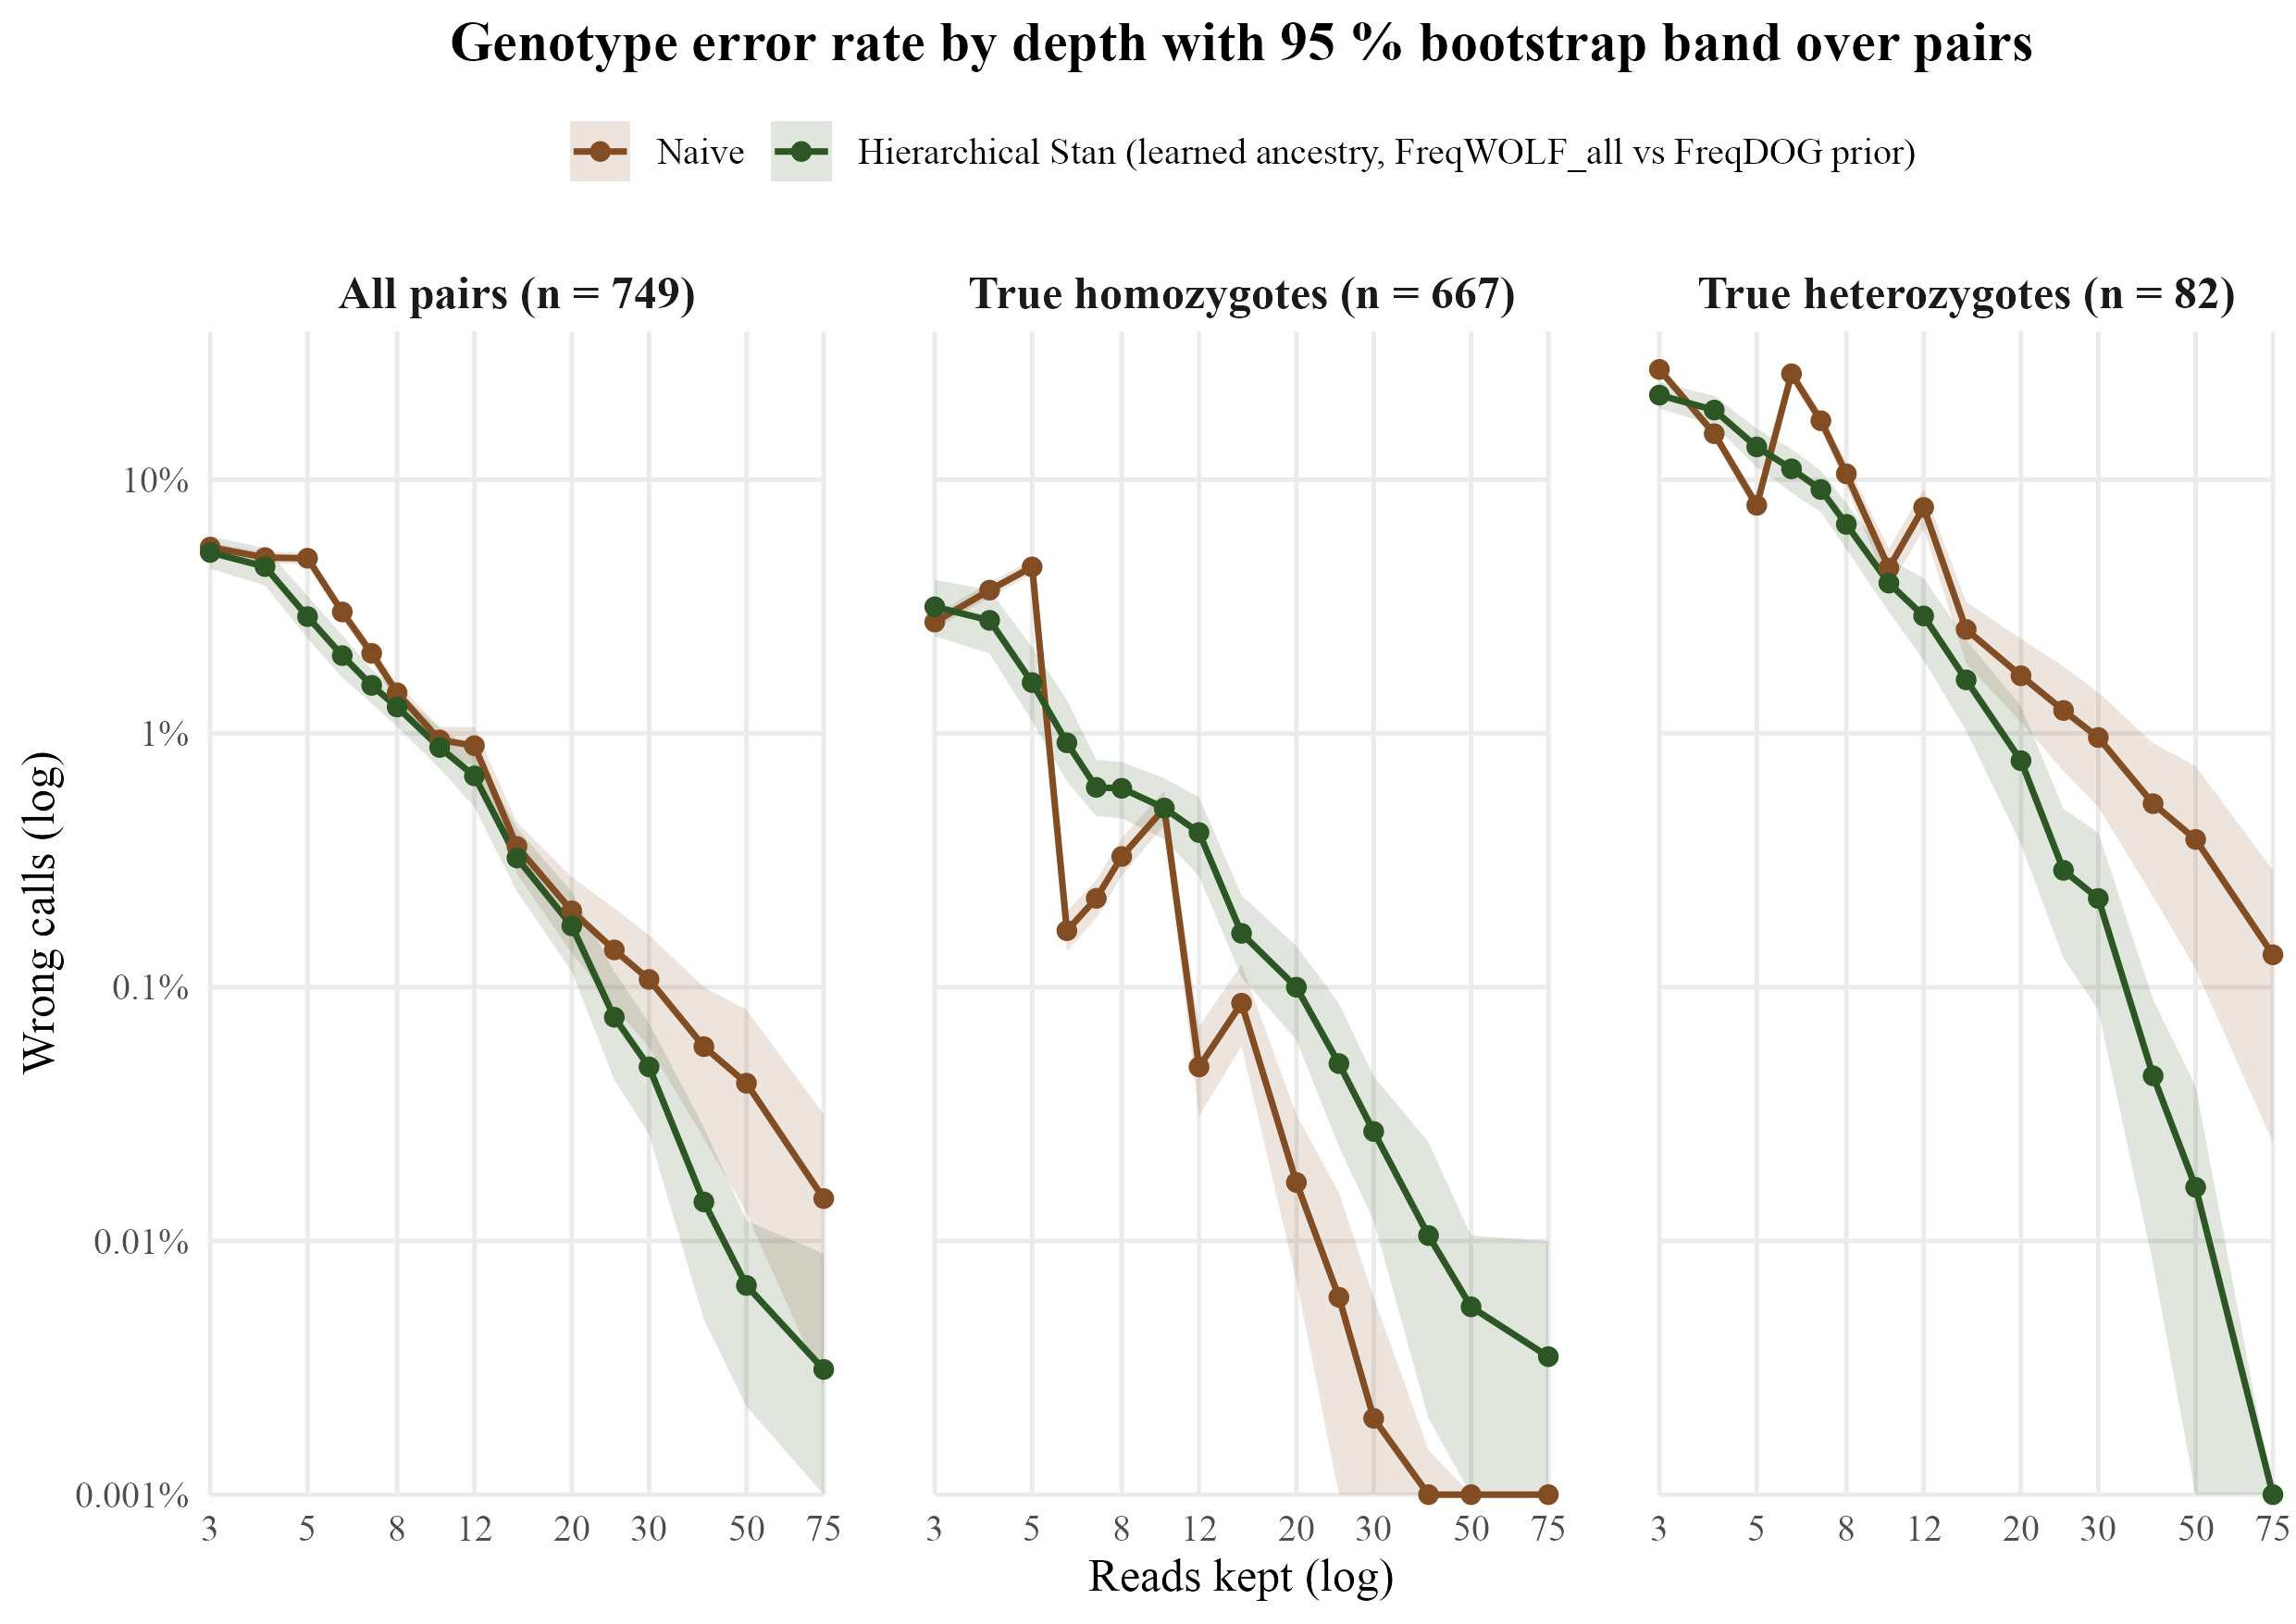

Data behind this chart, as committed beside it:
group	depth	Naive	Hierarchical Stan	naive_no_calls	n_calls	n_pairs	difference	naive_low	naive_high	stan_low	stan_high	difference_low	difference_high
All pairs	3	0.05423	0.05167	0	224700	749	0.002559	0.05229	0.0563	0.04468	0.05984	-0.005286	0.009275
All pairs	4	0.04931	0.04543	0	224700	749	0.003872	0.04693	0.05178	0.03829	0.05382	-0.004447	0.01078
All pairs	5	0.04901	0.02886	0	224700	749	0.02016	0.04622	0.05185	0.02369	0.03481	0.01383	0.02514
All pairs	6	0.0301	0.02026	0	224700	749	0.009844	0.02846	0.03167	0.01661	0.02439	0.005883	0.01306
All pairs	7	0.02068	0.01547	0	224700	749	0.005216	0.01918	0.0221	0.01312	0.01787	0.003324	0.007045
All pairs	8	0.01446	0.01271	0	224700	749	0.001749	0.01318	0.01579	0.01064	0.01483	1.3317757009345785e-4	0.003338
All pairs	10	0.009421	0.008803	0	224700	749	6.186025812194053e-4	0.008308	0.01061	0.007281	0.01046	-7.928348909657324e-4	0.001927
All pairs	12	0.008945	0.0068	0	224700	749	0.002145	0.007427	0.01057	0.005121	0.008669	3.9163328882955116e-4	0.00365
All pairs	15	0.003583	0.003231	0	224700	749	3.515798842901644e-4	0.002795	0.004468	0.002381	0.004228	-2.625723186470844e-4	9.168891855807741e-4
All pairs	20	0.001998	0.001745	0	224700	749	2.536715620827768e-4	0.001366	0.002715	0.001153	0.002372	-2.7147307521139304e-4	7.700267022696931e-4
All pairs	25	0.001402	7.610146862483311e-4	0	224700	749	6.408544726301734e-4	8.36559857587895e-4	0.002048	4.3168669336893635e-4	0.001153	1.5576323987538947e-4	0.001184
All pairs	30	0.001073	4.8509123275478414e-4	0	224700	749	5.874499332443257e-4	5.785491766800178e-4	0.001602	2.62572318647085e-4	7.210725411659991e-4	2.1795727636849137e-4	0.001006
All pairs	40	5.829995549621718e-4	1.4241210502892747e-4	0	224700	749	4.405874499332443e-4	2.5344904316866937e-4	0.001002	4.8954161103693814e-5	2.8037383177570094e-4	1.2016021361815755e-4	8.456831330663105e-4
All pairs	50	4.183355585224744e-4	6.675567423230975e-5	0	224700	749	3.5157988429016467e-4	1.2906097018246552e-4	8.145304850912327e-4	2.2251891410769917e-5	1.2016021361815755e-4	8.010680907877171e-5	7.34423676012461e-4
All pairs	75	1.4686248331108144e-4	3.115264797507788e-5	0	224700	749	1.1570983533600356e-4	2.67022696929239e-5	3.159768580329328e-4	0	8.900756564307967e-5	-2.2251891410769913e-5	2.848242100578549e-4
True heterozygotes	3	0.272	0.2154	0	24600	82	0.05659	0.2622	0.282	0.1909	0.242	0.03276	0.08016
True heterozygotes	4	0.1518	0.1881	0	24600	82	-0.0363	0.1433	0.1604	0.1637	0.214	-0.06016	-0.01423
True heterozygotes	5	0.07923	0.1346	0	24600	82	-0.05537	0.0724	0.08598	0.1119	0.1589	-0.0781	-0.03467
True heterozygotes	6	0.2614	0.1103	0	24600	82	0.1511	0.2466	0.2755	0.08894	0.1322	0.1338	0.1693
True heterozygotes	7	0.1707	0.09142	0	24600	82	0.07927	0.158	0.1839	0.07439	0.1084	0.06748	0.09203
True heterozygotes	8	0.1054	0.06667	0	24600	82	0.03878	0.09419	0.1169	0.05321	0.08085	0.0313	0.0474
True heterozygotes	10	0.04484	0.03911	0	24600	82	0.005732	0.03707	0.05346	0.03008	0.04854	-2.4390243902439046e-4	0.01199
True heterozygotes	12	0.07776	0.02902	0	24600	82	0.04874	0.06398	0.09205	0.01943	0.04098	0.04045	0.05866
True heterozygotes	15	0.02569	0.01626	0	24600	82	0.009431	0.01886	0.03305	0.01024	0.02334	0.006626	0.01285
True heterozygotes	20	0.01687	0.007805	0	24600	82	0.009065	0.01106	0.02358	0.003658	0.01281	0.005691	0.01301
True heterozygotes	25	0.01232	0.002886	0	24600	82	0.009431	0.007112	0.01837	0.0013	0.005041	0.005568	0.01386
True heterozygotes	30	0.009634	0.002236	0	24600	82	0.007398	0.005121	0.01451	8.130081300813008e-4	0.004066	0.004226	0.01077
True heterozygotes	40	0.005285	4.4715447154471545e-4	0	24600	82	0.004837	0.002273	0.009148	8.130081300813008e-5	8.943089430894309e-4	0.002072	0.008498
True heterozygotes	50	0.003821	1.6260162601626016e-4	0	24600	82	0.003659	0.001179	0.00744	0	4.065040650406504e-4	0.001138	0.007115
True heterozygotes	75	0.001341	0	0	24600	82	0.001341	2.4390243902439024e-4	0.002886	0	0	2.4390243902439024e-4	0.002886
True homozygotes	3	0.02746	0.03154	0	200100	667	-0.004083	0.02564	0.02944	0.02413	0.04028	-0.01265	0.003014
True homozygotes	4	0.03671	0.0279	0	200100	667	0.008811	0.03435	0.03929	0.02064	0.03678	2.8235882058968566e-5	0.01623
True homozygotes	5	0.0453	0.01586	0	200100	667	0.02944	0.04245	0.04837	0.01115	0.02186	0.02311	0.03454
True homozygotes	6	0.001669	0.009185	0	200100	667	-0.007516	0.001384	0.001984	0.006462	0.01356	-0.01187	-0.004812
True homozygotes	7	0.002239	0.006127	0	200100	667	-0.003888	0.001869	0.002644	0.004722	0.007881	-0.005507	-0.002499
True homozygotes	8	0.003273	0.006077	0	200100	667	-0.002804	0.002743	0.003878	0.004623	0.007716	-0.004368	-0.001444
True homozygotes	10	0.005067	0.005077	0	200100	667	-9.995002498750828e-6	0.004357	0.005937	0.003828	0.006657	-0.001545	0.001215
True homozygotes	12	4.847576211894053e-4	0.004068	0	200100	667	-0.003583	3.098450774612694e-4	6.996501749125438e-4	0.002738	0.005608	-0.005113	-0.002279
True homozygotes	15	8.645677161419291e-4	0.001629	0	200100	667	-7.646176911544227e-4	5.847076461769115e-4	0.001229	0.001094	0.002299	-0.001354	-2.7486256871564225e-4
True homozygotes	20	1.699150424787606e-4	9.995002498750624e-4	0	200100	667	-8.295852073963018e-4	6.996501749125437e-5	3.14967516241879e-4	6.195652173913044e-4	0.001454	-0.001259	-4.7463768115942046e-4
True homozygotes	25	5.997001499250375e-5	4.997501249375312e-4	0	200100	667	-4.3978010994502744e-4	4.9975012493753125e-6	1.549225387306347e-4	2.348825587206397e-4	8.646926536731634e-4	-7.397551224387806e-4	-2.1476761619190415e-4
True homozygotes	30	1.999000499750125e-5	2.698650674662669e-4	0	200100	667	-2.498750624687656e-4	0	5.997001499250375e-5	1.199400299850075e-4	4.447776111944028e-4	-4.0992003998001e-4	-1.148175912043979e-4
True homozygotes	40	4.9975012493753125e-6	1.0494752623688155e-4	0	200100	667	-9.995002498750625e-5	0	1.4992503748125937e-5	1.999000499750125e-5	2.450024987506246e-4	-2.4000499750124937e-4	-1.999000499750125e-5
True homozygotes	50	0	5.497251374312844e-5	0	200100	667	-5.497251374312844e-5	0	0	9.995002498750625e-6	1.0494752623688155e-4	-1.0494752623688155e-4	-9.995002498750625e-6
True homozygotes	75	0	3.498250874562719e-5	0	200100	667	-3.498250874562719e-5	0	0	0	9.995002498750625e-5	-9.995002498750625e-5	0
